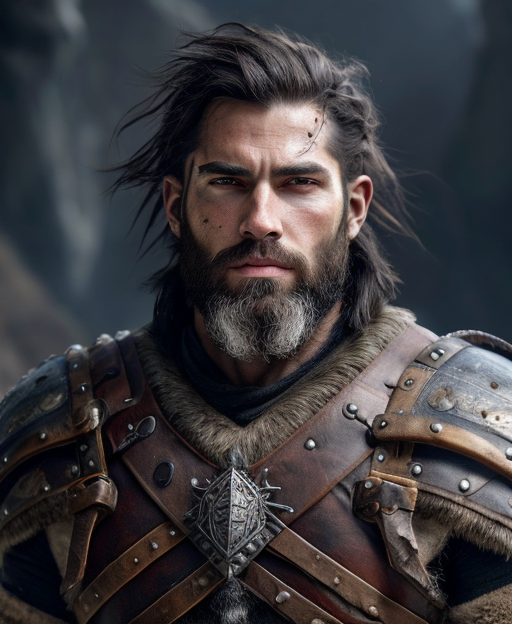
Generation parameters embedded in this image by AUTOMATIC1111 Stable Diffusion web UI or a fork of it (Forge, ...) (PNG 'parameters' text chunk):
half length portrait of 
A rugged Northern male human barbarian, wild black hair, a wolf pelt shoulder guard, a raider.
clothed, d&d, (fantasy:1.2), high quality, digital art,  (insanely detailed:1) <lora:add_detail:0.3>
Negative prompt:  EasyNegativeV2, zoomed out, nsfw, naked
Steps: 20, Sampler: DPM++ 2S a Karras, CFG scale: 7, Seed: 3840406786, Size: 512x624, Model hash: bb7e29def5, Model: rpg_v5, Lora hashes: "add_detail: 7c6bad76eb54", TI hashes: "EasyNegativeV2: 339cc9210f70", Version: 1.5.1